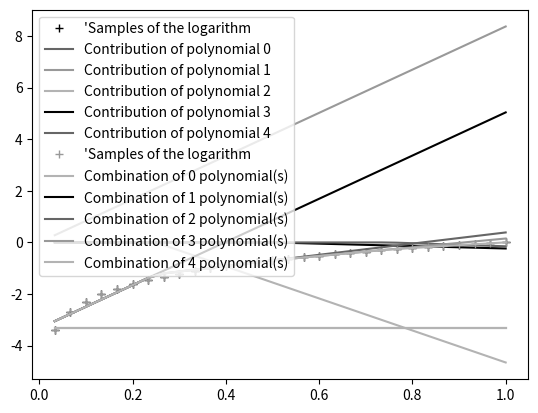

Reproduce this figure in Python.
from numpy import matrix, asarray, dot
import math
import random
from numpy.linalg import inv

import matplotlib.pyplot as plt

nbSamples = 30

X = [(x + 1)/ nbSamples for x in range(nbSamples)]
Y = matrix([math.log(x) for x in X]).T

def Iplus(xi, x):
    return x - xi if x >= xi else 0.0

def splinify(xMin, xMax, step, x):
    a = [Iplus(xMin + i * step, x)
         for i in reversed(range(int((xMax - xMin) / step)))]
    return a + [1]

def least_square_fitting(X, Y):
    X = matrix(X)
    return inv(X.T * X) * X.T * Y

Xsplines = [splinify(0.0, 1.0, 1, x) for x in X]

A = least_square_fitting(Xsplines, Y)
YregLine = [dot(x, A).item(0) for x in Xsplines]

Xsplines = [splinify(0.0, 1.0, 0.25, x) for x in X]

A = least_square_fitting(Xsplines, Y)
plt.style.use('grayscale')
plt.plot(X, asarray(Y), '+', label='\'Samples of the logarithm')

for poly_id in reversed(range(0, A.shape[0])):
    Aa = A.copy()
    for row in range(0, A.shape[0]):
        if row != poly_id:
            Aa[row, 0] = 0
    spline_i = [dot(x, Aa).item(0) for x in Xsplines]
    plt.plot(X,
             spline_i,
             label=f'Contribution of polynomial {A.shape[0] - poly_id - 1}')

plt.legend(loc="upper left")
plt.show()

plt.plot(X, asarray(Y), '+', label='\'Samples of the logarithm')
for poly_id in reversed(range(0, A.shape[0])):
    Aa = A.copy()
    for row in range(0, A.shape[0]):
        if row < poly_id:
            Aa[row, 0] = 0
    spline_i = [dot(x, Aa).item(0) for x in Xsplines]
    plt.plot(X,
             spline_i,
             label=f'Combination of {A.shape[0] - poly_id - 1} polynomial(s)')

plt.legend(loc="upper left")
plt.show()